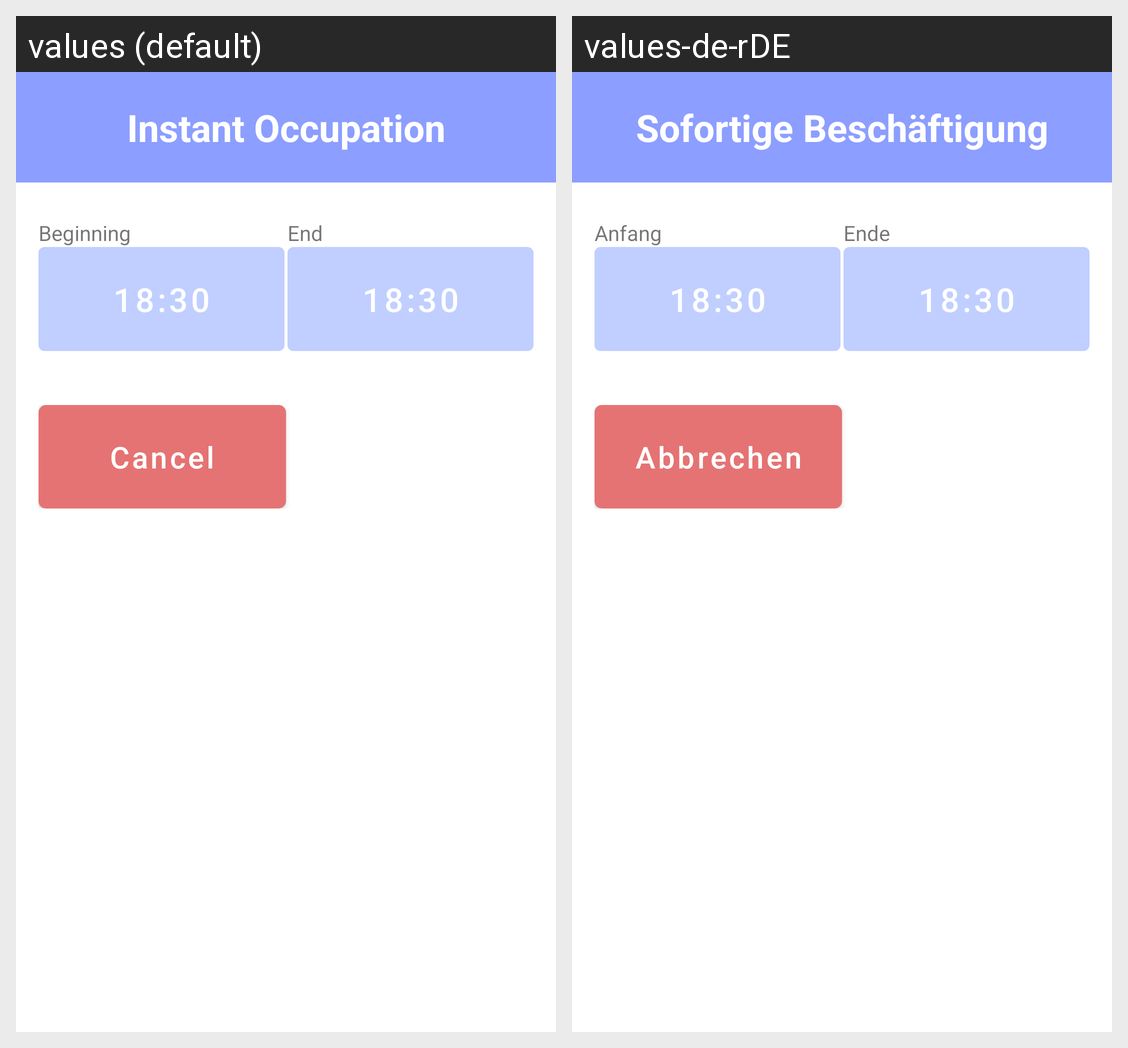

Translations of the strings shown on this Android screen, per locale in the grid:
Android screen res/layout/time_interval_selection_dialog.xml rendered under 2 locales, left to right: values (default), values-de-rDE. Device: Nexus 5 (rendered at 1080×1920; each locale shown at half size, 540×960, under a caption strip naming it); theme Theme.QMerchant.
Strings drawn on this screen, with the default value and each locale's value (text and hints the layout hard-codes, and strings that could not be matched under every locale, appear in the picture but are not listed):

instant_occupation
  values: Instant Occupation
  values-de-rDE: Sofortige Beschäftigung

event_start_time
  values: Beginning
  values-de-rDE: Anfang

event_end_time
  values: End
  values-de-rDE: Ende

cancel_text
  values: Cancel
  values-de-rDE: Abbrechen
